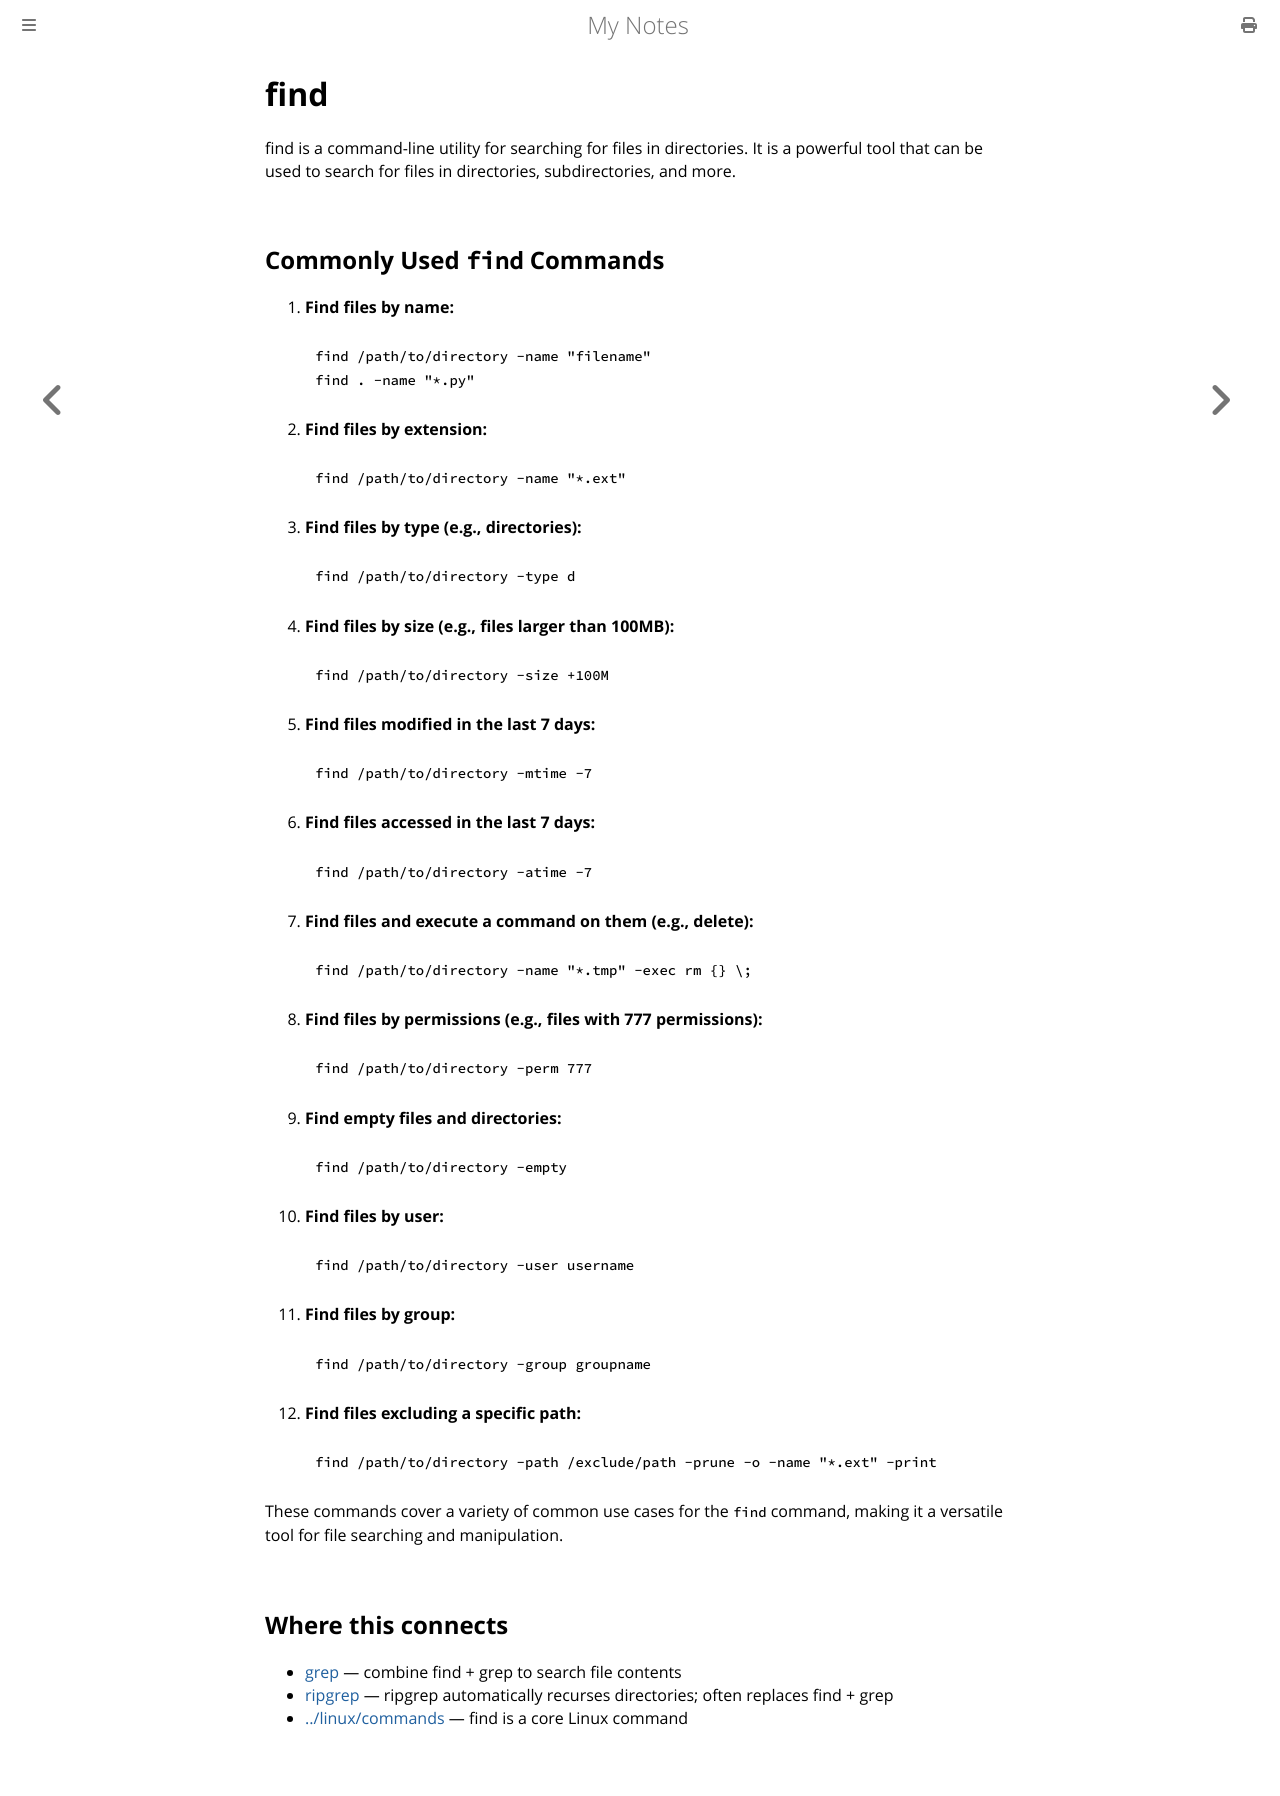

repository: paritystack/notes · page: tools/find.html · generator: mdbook

# find

find is a command-line utility for searching for files in directories. It is a powerful tool that can be used to search for files in directories, subdirectories, and more.


## Commonly Used `find` Commands

1. **Find files by name:**
   ```bash
   find /path/to/directory -name "filename"
   find . -name "*.py"
   ```

2. **Find files by extension:**
   ```bash
   find /path/to/directory -name "*.ext"
   ```

3. **Find files by type (e.g., directories):**
   ```bash
   find /path/to/directory -type d
   ```

4. **Find files by size (e.g., files larger than 100MB):**
   ```bash
   find /path/to/directory -size +100M
   ```

5. **Find files modified in the last 7 days:**
   ```bash
   find /path/to/directory -mtime -7
   ```

6. **Find files accessed in the last 7 days:**
   ```bash
   find /path/to/directory -atime -7
   ```

7. **Find files and execute a command on them (e.g., delete):**
   ```bash
   find /path/to/directory -name "*.tmp" -exec rm {} \;
   ```

8. **Find files by permissions (e.g., files with 777 permissions):**
   ```bash
   find /path/to/directory -perm 777
   ```

9. **Find empty files and directories:**
   ```bash
   find /path/to/directory -empty
   ```

10. **Find files by user:**
    ```bash
    find /path/to/directory -user username
    ```

11. **Find files by group:**
    ```bash
    find /path/to/directory -group groupname
    ```

12. **Find files excluding a specific path:**
    ```bash
    find /path/to/directory -path /exclude/path -prune -o -name "*.ext" -print
    ```

These commands cover a variety of common use cases for the `find` command, making it a versatile tool for file searching and manipulation.

## Where this connects

- [grep](grep.md) — combine find + grep to search file contents
- [ripgrep](ripgrep.md) — ripgrep automatically recurses directories; often replaces find + grep
- [../linux/commands](../linux/commands.md) — find is a core Linux command
